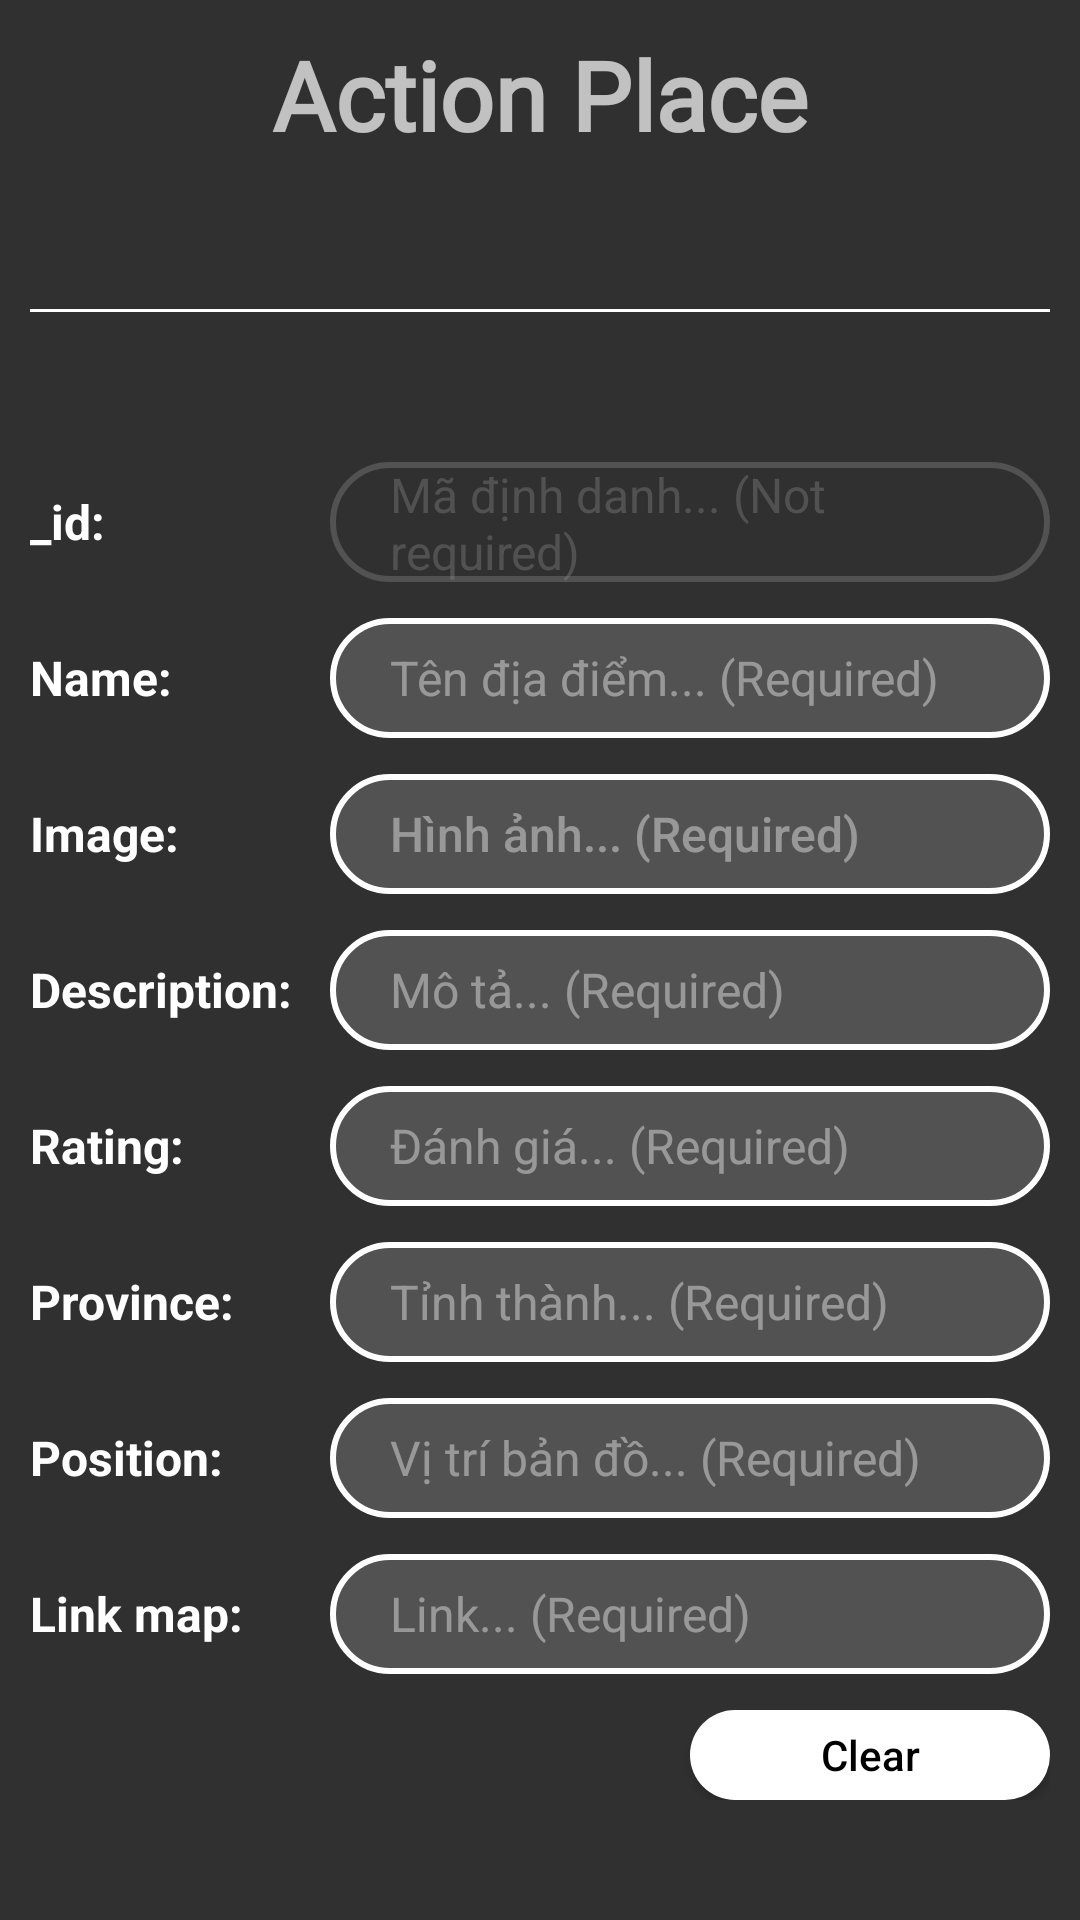

Write the Android layout XML for this screen, with the resource values it uses.
<!-- AndroidManifest.xml: application theme Theme.AppCompat.NoActionBar -->
<!-- res/layout/activity_actions_place.xml -->
<?xml version="1.0" encoding="utf-8"?>
<TableLayout xmlns:android="http://schemas.android.com/apk/res/android"
    xmlns:app="http://schemas.android.com/apk/res-auto"
    xmlns:tools="http://schemas.android.com/tools"
    android:layout_width="match_parent"
    android:layout_height="match_parent"
    tools:context=".AdminToolsActivity"
    android:gravity="center_horizontal"
    android:padding="10dp"
    tools:ignore="HardcodedText, RtlHardcoded">

    <TextView
        android:layout_width="wrap_content"
        android:layout_height="wrap_content"
        android:gravity="center_horizontal"
        android:text="Action Place"
        android:textSize="32sp"
        android:textStyle="bold"
        android:fontFamily="@font/tradewinds"
        />

    <View
        android:layout_height="1dp"
        android:background="@color/white"
        android:layout_marginVertical="50dp" />

    <TableRow>

        <TextView
            android:layout_width="100dp"
            android:text="_id:"
            android:textAllCaps="false"
            android:textColor="@color/white"
            android:textSize="16sp"
            android:textStyle="bold"
            />

        <EditText
            android:id="@+id/ePlace_Code"
            android:layout_weight="1"
            android:layout_height="40dp"
            android:background="@drawable/edittext_background"
            android:paddingHorizontal="20dp"
            android:hint="Mã định danh... (Not required)"
            android:textSize="16sp"
            android:textColor="#68838383"
            android:textColorHint="#68838383"
            android:enabled="false"/>

    </TableRow>

    <TableRow android:layout_marginTop="12dp">

        <TextView
            android:layout_width="100dp"
            android:text="Name:"
            android:textAllCaps="false"
            android:textColor="@color/white"
            android:textSize="16sp"
            android:textStyle="bold"
            />

        <EditText
            android:id="@+id/ePlace_Name"
            android:layout_weight="1"
            android:layout_height="40dp"
            android:background="@drawable/edittext_background"
            android:paddingHorizontal="20dp"
            android:hint="Tên địa điểm... (Required)"
            android:textSize="16sp"
            android:textColor="#fff"
            android:textColorHint="#68FFFFFF"/>

    </TableRow>

    <TableRow
        android:layout_marginTop="12dp">

        <TextView
            android:layout_width="100dp"
            android:text="Image:"
            android:textAllCaps="false"
            android:textColor="@color/white"
            android:textSize="16sp"
            android:textStyle="bold"
            />

        <Button
            android:id="@+id/bPlace_Img"
            android:layout_weight="1"
            android:layout_height="40dp"
            android:background="@drawable/edittext_background"
            android:paddingHorizontal="20dp"
            android:hint="Hình ảnh... (Required)"
            android:textSize="16sp"
            android:textColor="#fff"
            android:textColorHint="#68FFFFFF"
            android:gravity="left|center_vertical" />

    </TableRow>

    <TableRow android:layout_marginTop="12dp">

        <TextView
            android:layout_width="100dp"
            android:text="Description:"
            android:textAllCaps="false"
            android:textColor="@color/white"
            android:textSize="16sp"
            android:textStyle="bold"
            />

        <EditText
            android:id="@+id/ePlace_Desc"
            android:layout_weight="1"
            android:layout_height="40dp"
            android:background="@drawable/edittext_background"
            android:paddingHorizontal="20dp"
            android:hint="Mô tả... (Required)"
            android:textSize="16sp"
            android:textColor="#fff"
            android:textColorHint="#68FFFFFF"/>

    </TableRow>

    <TableRow android:layout_marginTop="12dp">

        <TextView
            android:layout_width="100dp"
            android:text="Rating:"
            android:textAllCaps="false"
            android:textColor="@color/white"
            android:textSize="16sp"
            android:textStyle="bold"
            />

        <EditText
            android:id="@+id/ePlace_Rate"
            android:layout_weight="1"
            android:layout_height="40dp"
            android:background="@drawable/edittext_background"
            android:paddingHorizontal="20dp"
            android:hint="Đánh giá... (Required)"
            android:textSize="16sp"
            android:textColor="#fff"
            android:textColorHint="#68FFFFFF"/>

    </TableRow>

    <TableRow android:layout_marginTop="12dp">

        <TextView
            android:layout_width="100dp"
            android:text="Province:"
            android:textAllCaps="false"
            android:textColor="@color/white"
            android:textSize="16sp"
            android:textStyle="bold"
            />

        <EditText
            android:id="@+id/ePlace_Pro"
            android:layout_weight="1"
            android:layout_height="40dp"
            android:background="@drawable/edittext_background"
            android:paddingHorizontal="20dp"
            android:hint="Tỉnh thành... (Required)"
            android:textSize="16sp"
            android:textColor="#fff"
            android:textColorHint="#68FFFFFF"/>

    </TableRow>

    <TableRow android:layout_marginTop="12dp">

        <TextView
            android:layout_width="100dp"
            android:text="Position:"
            android:textAllCaps="false"
            android:textColor="@color/white"
            android:textSize="16sp"
            android:textStyle="bold"
            />

        <EditText
            android:id="@+id/ePlace_Pos"
            android:layout_weight="1"
            android:layout_height="40dp"
            android:background="@drawable/edittext_background"
            android:paddingHorizontal="20dp"
            android:hint="Vị trí bản đồ... (Required)"
            android:textSize="16sp"
            android:textColor="#fff"
            android:textColorHint="#68FFFFFF"/>

    </TableRow>

    <TableRow android:layout_marginTop="12dp">

        <TextView
            android:layout_width="100dp"
            android:text="Link map:"
            android:textAllCaps="false"
            android:textColor="@color/white"
            android:textSize="16sp"
            android:textStyle="bold"
            />

        <EditText
            android:id="@+id/ePlace_Link"
            android:layout_weight="1"
            android:layout_height="40dp"
            android:background="@drawable/edittext_background"
            android:paddingHorizontal="20dp"
            android:hint="Link... (Required)"
            android:textSize="16sp"
            android:textColor="#fff"
            android:textColorHint="#68FFFFFF"/>

    </TableRow>

    <LinearLayout
        android:layout_width="match_parent"
        android:layout_height="wrap_content"
        android:layout_marginTop="12dp"
        android:gravity="right">

        <Button
            android:id="@+id/bClear_ActionForm"
            android:layout_width="120dp"
            android:layout_height="30dp"
            android:background="@drawable/button_background"
            android:text="Clear"
            android:textColor="#000000"
            android:textAllCaps="false"/>

    </LinearLayout>

    <View
        android:layout_height="1dp"
        android:background="@color/white"
        android:layout_marginTop="30dp"
        android:layout_marginBottom="20dp"/>

    <LinearLayout
        android:layout_width="match_parent"
        android:layout_height="wrap_content"
        >
        <Button
            android:layout_width="0dp"
            android:layout_weight="1"
            android:layout_height="wrap_content"
            android:layout_marginHorizontal="8dp"
            android:id="@+id/bSave_Place"
            android:text="Save"
            android:textAllCaps="false"
            android:textColor="#1AB000"
            android:textSize="20sp"
            android:textStyle="bold"
            android:background="@drawable/button_background"
            />

        <Button
            android:layout_width="0dp"
            android:layout_weight="1"
            android:layout_height="wrap_content"
            android:layout_marginHorizontal="8dp"
            android:id="@+id/bUpdate_Place"
            android:text="Update"
            android:textAllCaps="false"
            android:textColor="#9200EC"
            android:textSize="20sp"
            android:textStyle="bold"
            android:background="@drawable/button_background"
            android:enabled="false"
            />
    </LinearLayout>


    <View
        android:layout_height="1dp"
        android:background="@color/white"
        android:layout_marginVertical="20dp" />

    <Button
        android:layout_height="40dp"
        android:layout_marginHorizontal="8dp"
        android:id="@+id/bBackToAdminTools"
        android:text="Trở về"
        android:textAllCaps="false"
        android:textColor="@color/design_default_color_error"
        android:textSize="20sp"
        android:textStyle="bold"
        android:background="@drawable/button_background"
        />


</TableLayout>
<!-- resources referenced by this layout -->
<resources>
  <!-- drawable button_background (drawable) -->
  <?xml version="1.0" encoding="utf-8"?>
  <selector xmlns:android="http://schemas.android.com/apk/res/android">
  
      <item android:state_pressed="true">
          <shape android:shape="rectangle">
              <solid android:color="#79FF86"/>
              <corners android:radius="9999dp"/>
          </shape>
      </item>
      <item android:state_enabled="true">
          <shape android:shape="rectangle">
              <solid android:color="#fff"/>
              <corners android:radius="9999dp"/>
          </shape>
      </item>
  
  </selector>
  <!-- drawable edittext_background (drawable) -->
  <?xml version="1.0" encoding="utf-8"?>
  <selector xmlns:android="http://schemas.android.com/apk/res/android">
  
      <item android:state_pressed="true">
          <shape android:shape="rectangle">
              <solid android:color="#8079FF86"/>
              <corners android:radius="9999dp"/>
          </shape>
      </item>
      <item android:state_enabled="true">
          <shape xmlns:android="http://schemas.android.com/apk/res/android" >
              <solid android:color="#68838383" />
              <stroke
                  android:width="2dp"
                  android:color="#fff" />
              <corners
                  android:radius="99999dp"
                  />
          </shape>
      </item>
      <item android:state_enabled="false">
          <shape xmlns:android="http://schemas.android.com/apk/res/android" >
              <solid android:color="#00000000" />
              <stroke
                  android:width="2dp"
                  android:color="#68838383" />
              <corners
                  android:radius="99999dp"
                  />
          </shape>
      </item>
  
  </selector>
  <!-- not gathered from this repository: default colours our renderer supplied (Android Studio template values) -->
  <color name="white">#FFFFFFFF</color>
</resources>
